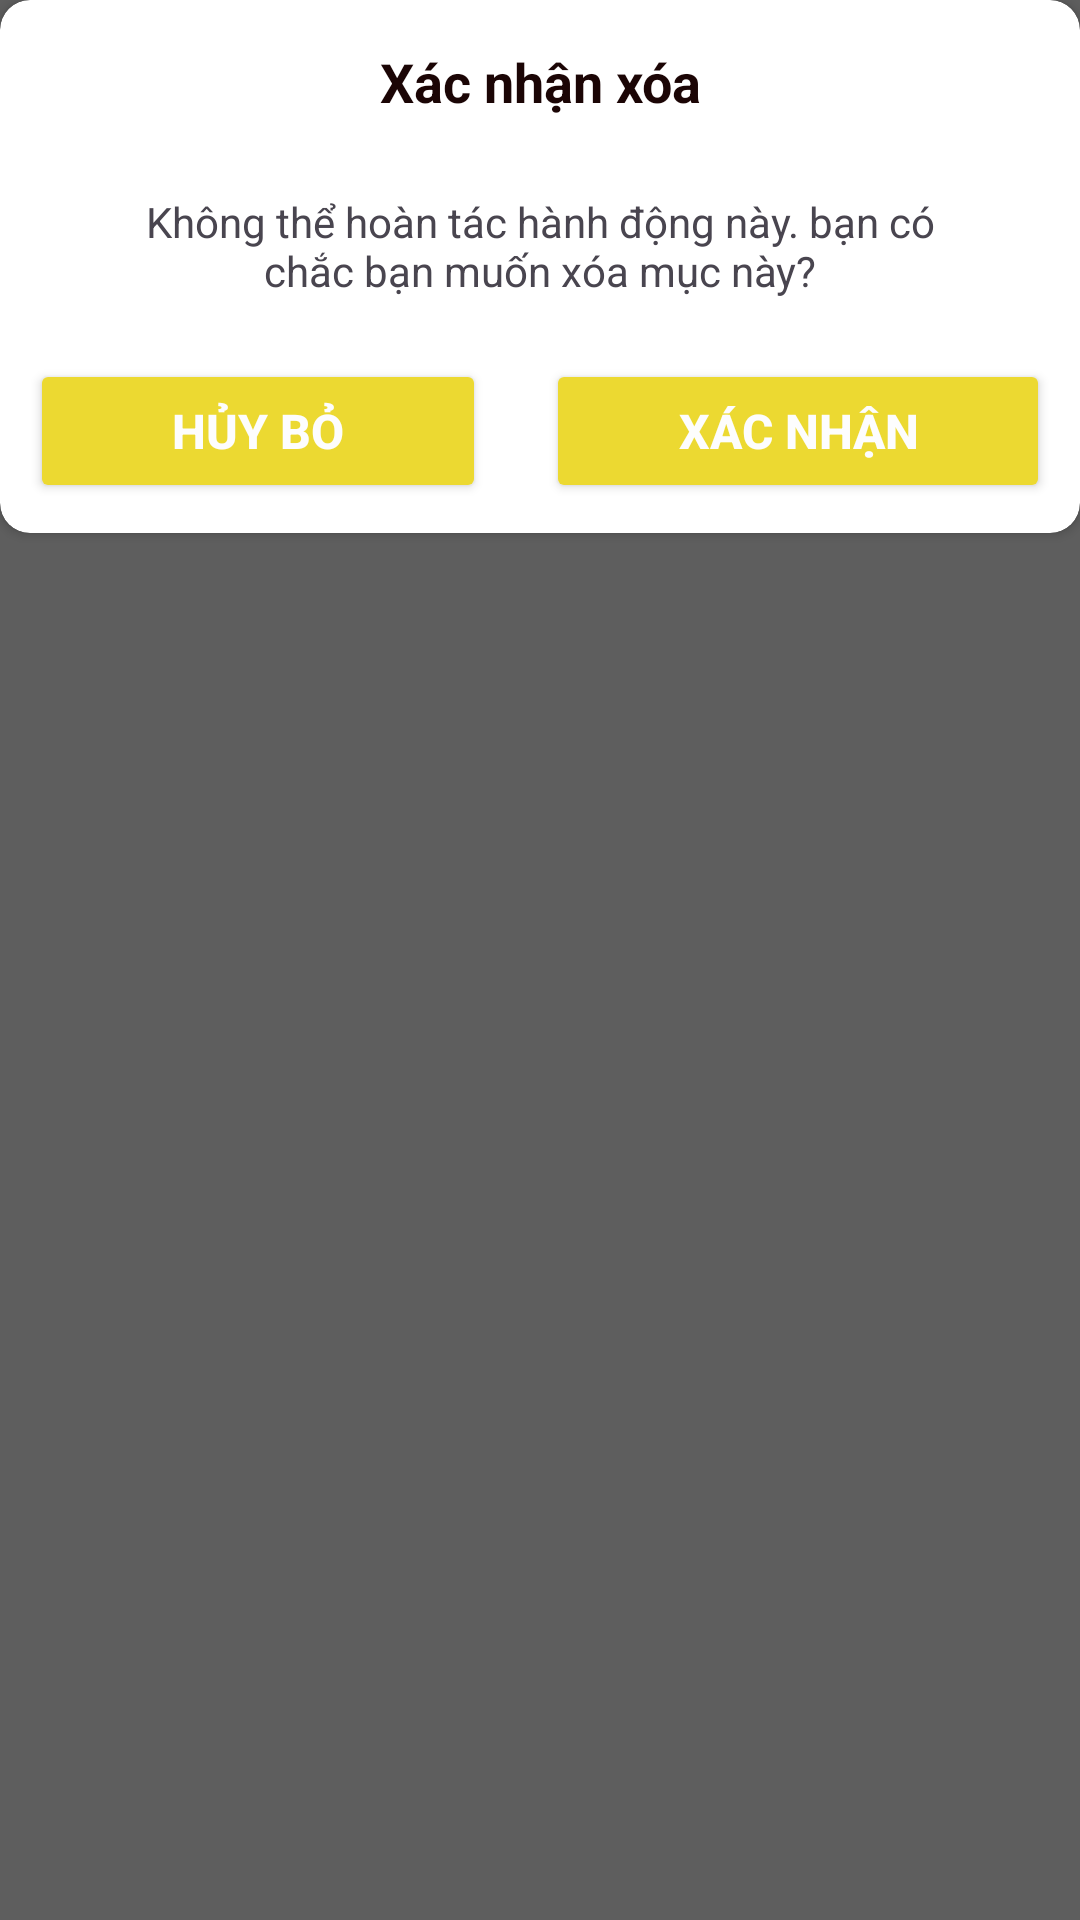

The Android layout XML behind this screen, and the referenced resources:
<!-- AndroidManifest.xml: application theme Theme.Abc_fpt -->
<!-- res/layout/dialog_confirmdelete.xml -->
<?xml version="1.0" encoding="utf-8"?>
<LinearLayout xmlns:android="http://schemas.android.com/apk/res/android"
    android:layout_width="match_parent"
    android:layout_height="wrap_content"
    xmlns:app="http://schemas.android.com/apk/res-auto"
    android:background="#5E5E5E"
    android:orientation="vertical">

    <androidx.cardview.widget.CardView
        android:layout_width="match_parent"
        android:layout_height="wrap_content"
        app:cardCornerRadius="10dp">

        <LinearLayout
            android:layout_width="match_parent"
            android:layout_height="wrap_content"
            android:orientation="vertical">

            <TextView
                android:layout_width="200dp"
                android:layout_height="wrap_content"
                android:layout_gravity="center"
                android:textAlignment="center"
                android:text="Xác nhận xóa"
                android:textColor="@color/black"
                android:textSize="18sp"
                android:textStyle="bold"
                android:padding="15dp"/>

            <TextView
                android:layout_width="300dp"
                android:layout_height="wrap_content"
                android:layout_gravity="center"
                android:textAlignment="center"
                android:text="Không thể hoàn tác hành động này. bạn có chắc bạn muốn xóa mục này?"
                android:padding="10dp"/>

            <LinearLayout
                android:layout_width="match_parent"
                android:layout_height="wrap_content"
                android:orientation="horizontal">

                <Button
                    android:id="@+id/btn_CancelDeleteProduct"
                    android:layout_width="wrap_content"
                    android:layout_height="wrap_content"
                    android:layout_weight="1"
                    android:backgroundTint="@color/vang"
                    android:text="Hủy bỏ"
                    android:textColor="@color/white"
                    android:textSize="16sp"
                    android:textStyle="bold"
                    android:layout_margin="10dp"/>

                <Button
                    android:id="@+id/btn_ConfirmDeleteProduct"
                    android:layout_width="wrap_content"
                    android:layout_height="wrap_content"
                    android:layout_weight="1"
                    android:backgroundTint="@color/vang"
                    android:text="Xác nhận"
                    android:textColor="@color/white"
                    android:textSize="16sp"
                    android:textStyle="bold"
                    android:layout_margin="10dp"/>
            </LinearLayout>
        </LinearLayout>


    </androidx.cardview.widget.CardView>



</LinearLayout>
<!-- resources referenced by this layout -->
<resources>
  <color name="black">#1B0505</color>
  <color name="vang">#ECD931</color>
  <color name="white">#FDFDFD</color>
  <style name="Theme.Abc_fpt" parent="Base.Theme.Abc_fpt" />
  <style name="Base.Theme.Abc_fpt" parent="Theme.Material3.DayNight.NoActionBar">
          
          
      </style>
</resources>
